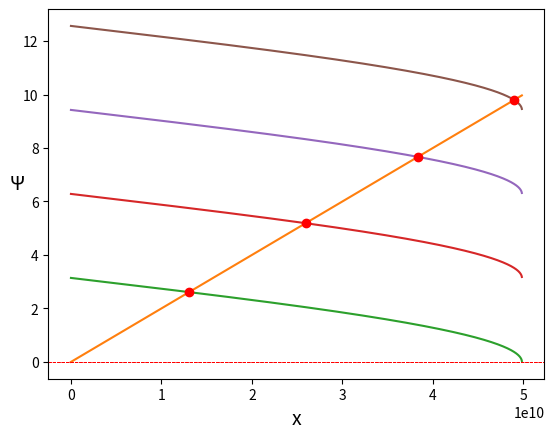

The script that saved this image:
from scipy import constants
from math import sqrt, ceil, floor, asin, exp, factorial, sin
import matplotlib.pyplot as plt
import numpy as np
# Потенциальная энергия взята как 13.6 эВ -> электрон на первой орбите атома водорода
U = 15.168e-18

# a была вычислена опытным путем
a = 2e-10

def f(U, x, a):
    return -U if (abs(x) < a) else 0

# Определим пси-функцию
def psi(x_0, n):
    # Просто коэффициент, чтобы функции красиво выглядели
    coefficient = 70000000000000000000000
    # И еще немного коэффициентов: делим значения на 2 и сдвигаем на pi * n / 2
    return sqrt(2 / a) * sin(((constants.pi * (n + 1) * (x_0) / a) / 2) + (n + 1) * constants.pi / 2) / coefficient


# График собственных функций осциллографа
def oscillograph_functions(n, x, E):
    points = []
    for index in range(len(x)):
        norm = constants.electron_mass / 150000  # Коэффициент нормализации, чтобы графики получились не огромные
        coefficient = 1 / (sqrt(pow(2, n) * factorial(n))) * pow((alpha / constants.pi), 0.25)
        point = norm * coefficient * exp(-0.5 * alpha * pow(x[index], 2)) * hermite(n, x[
            index]) + E  # + E чтобы поднять график на определенную высоту
        points.append(point)

    return points

# Построим график осцилляторного потенциала
def pot(omega, x_3):
    return 0.5 * constants.electron_mass * pow(omega, 2) * pow(x_3, 2)


# Определим функцию для Эрмитова многочлена
def hermite(n, x):
    array = [0] * (n) + [1]
    hermite = np.polynomial.hermite.Hermite(array)
    return hermite(x * sqrt(alpha))


x_min = -2*a
x_max = 2*a
x = np.arange(x_min, x_max, 1e-12)

y = []

for i in range(len(x)):
    y.append(f(U, x[i], a))

plt.plot(x, y)
plt.xlabel("a", fontsize=14)
plt.ylabel("U", rotation=0, fontsize=14)
plt.grid()
plt.show()

# Максимальное значение k_2 в уравнении Шредингера
# Оно восходит к тому, что аргумент arcsin в следующем блоке должен быть не больше 1
k_max = 1 / constants.hbar * sqrt(2 * constants.electron_mass * U)
print(k_max)
# Графически решим уравнение:
# k_2 * a = pi * n - 2 * arcsin((hbar * k_2)/sqrt(2 * m * U)),
# n = 1, 2, 3...

# Функция прямой (левой части уравнения)
left_func = np.arange(0, k_max, 1e7) * a

# Найдем количество видимых правых частей
# Высота правой части равна pi, значит количество видимых частей будет:
# ceil(k_max * a / pi)
visible_curves = ceil(k_max * a / constants.pi)

# Массив свзяанных значений
# Связанное значение — значение коэффициента k_2 = sqrt(2 * m * E / pow(hbar, 2))
related_values = []

plt.plot(np.arange(0, k_max, 1e7), left_func)

for n in range(1, visible_curves + 1):
    x_1 = []
    y_1 = []
    for k_2 in range(0, int(k_max), int(1e7)):
        x_1.append(k_2)
        right = constants.pi * n - 2 * asin((constants.hbar * k_2) / sqrt(2 * constants.electron_mass * U))
        y_1.append(right)

    plt.plot(x_1, y_1)
    for index in range(len(y_1)):
        value = abs(left_func[index] - y_1[index])
        previous_value_x = related_values[len(related_values) - 1] / 1e7 if len(related_values) > 0 else -1
        previous_value_y = y_1[index - 1] if index > 0 and len(y_1) > 0 else -1
        is_correct_by_x = abs(index - previous_value_x) > 5 if previous_value_x > -1 else True
        is_correct_by_y = abs(y_1[index] - previous_value_y) > 0.5 if previous_value_y > -1 else True

        if (value < 0.004 and (is_correct_by_x or is_correct_by_y)):
            related_values.append(index * 1e7)
            plt.plot(index * 1e7, y_1[index], 'ro')

print(related_values)
plt.xlabel("k", fontsize=14)
plt.ylabel("y", rotation=0, fontsize=14)
plt.grid()
plt.show()
# Вычислим энергии из найденных значений k и отметим их на графике
energies = [0] * len(related_values)

plt.plot(x, y)



for index in range(len(related_values)):
    energies[index] = (constants.hbar ** 2) * related_values[index] ** 2 / (2 * constants.electron_mass)
    plt.axhline(y=energies[index] - U, linestyle="--", c='red', linewidth=0.6)

    # Нарисуем на графике графики волновых функций
    y_psi = []
    for x_i in range(len(x)):
        y_psi.append(psi(x[x_i], index) + (energies[index] - U))

    plt.plot(x, y_psi, c='green')
    print(energies[index])

plt.xlabel("a", fontsize=14)
plt.ylabel("U", rotation=0, fontsize=14)
plt.grid()
plt.show()


x = np.arange(-3e-2, 3e-2, 1e-4)
# x = np.arange(-3, 3, 0.1)
y = []
omega = 1
alpha = constants.electron_mass * omega / constants.hbar

for index in range(len(x)):
    y.append(pot(omega, x[index]))

plt.plot(x, y, linewidth=3)




# Нарисуем линии энергетических уровней
# Собственные значения — значения энергий
own_values = []

n = 0
while True:
    E = (n + 0.5) * constants.hbar * omega

    if (E > y[0]):
        break

    own_values.append(E)

    plt.plot(x, [E] * len(x), linewidth=0.6, c='red')
    plt.plot(x, oscillograph_functions(n, x, E), c='green', linewidth=1)
    n += 1
plt.xlabel("x", fontsize=14)
plt.ylabel("Ψ", rotation=0, fontsize=14)
plt.grid()
plt.show()
print(own_values)